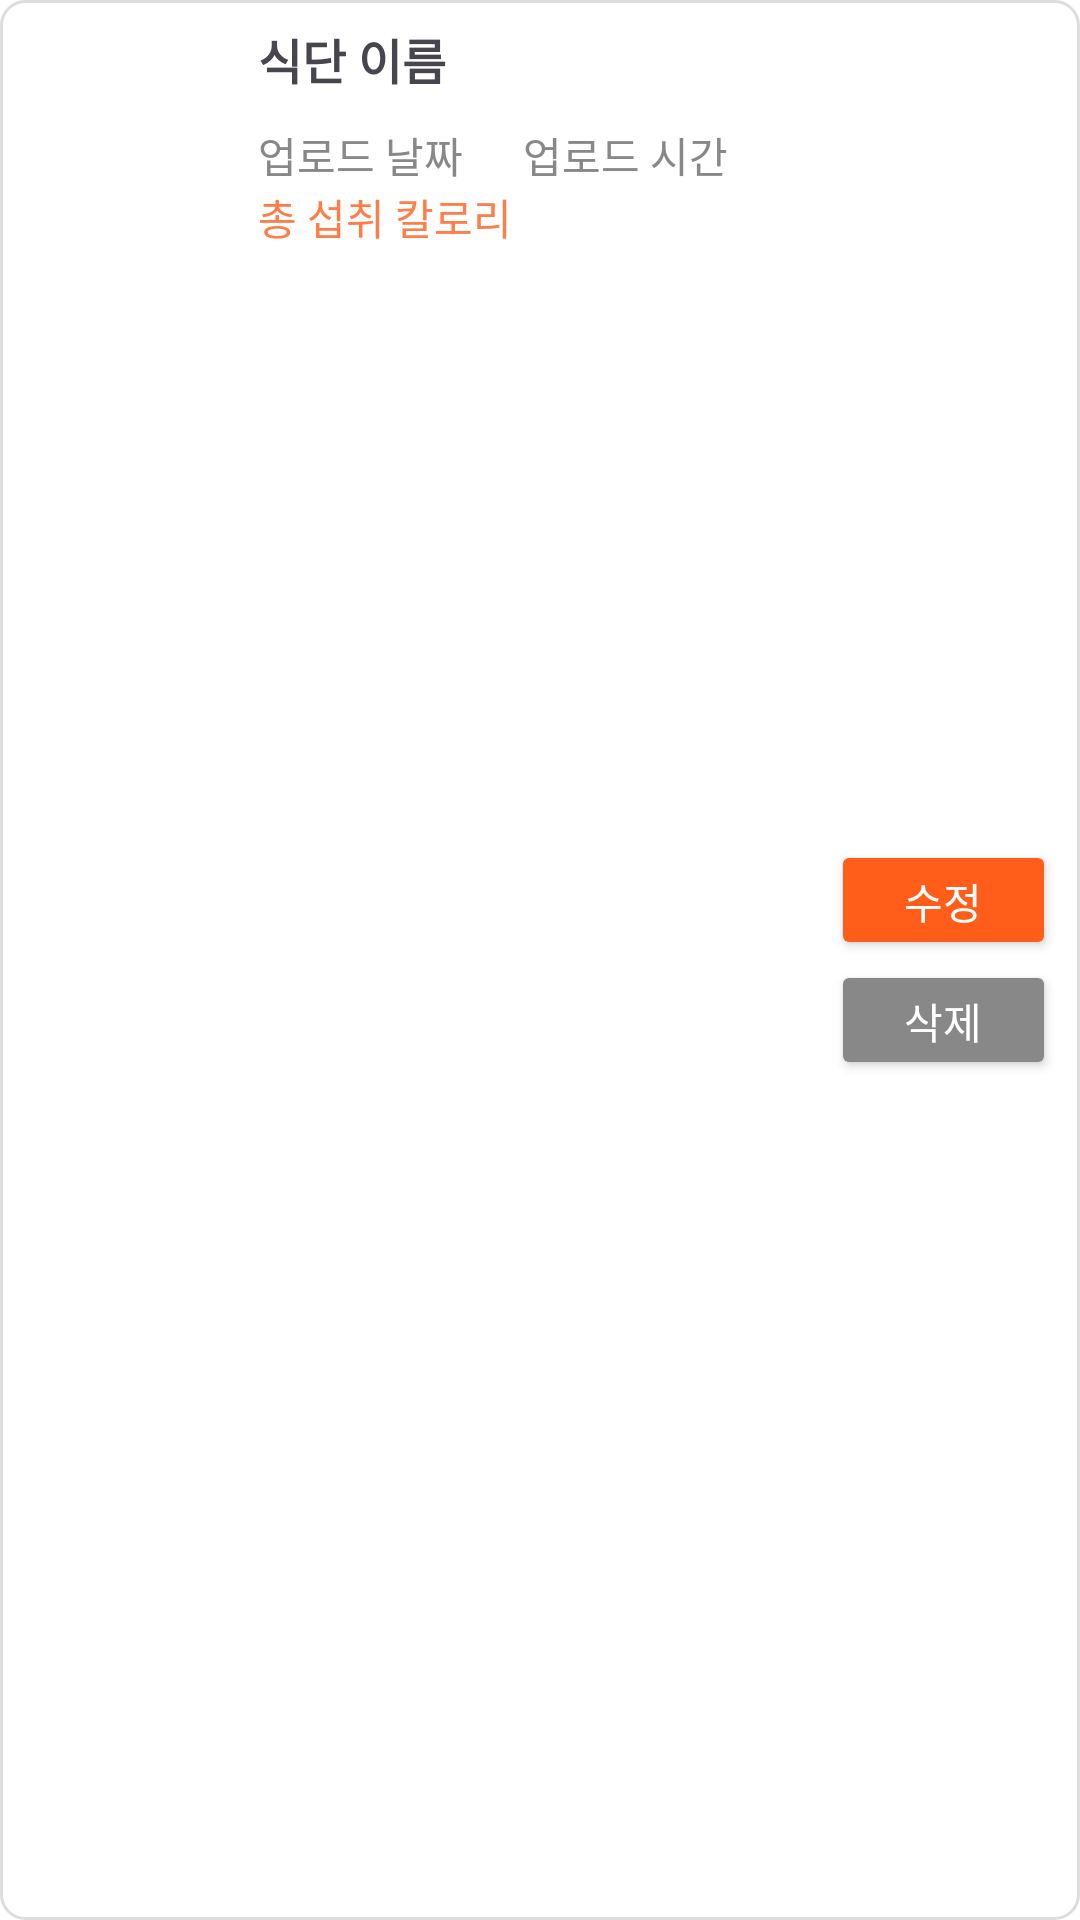

Produce the Android XML layout that renders to this screen, including the resource entries it uses.
<!-- AndroidManifest.xml: application theme Theme.MC_Jjikdan -->
<!-- res/layout/meal_item.xml -->
<?xml version="1.0" encoding="utf-8"?>
<LinearLayout xmlns:android="http://schemas.android.com/apk/res/android"
              android:layout_width="match_parent"
              android:layout_height="wrap_content"
              android:orientation="horizontal"
              android:padding="8dp"
              android:layout_margin="8dp"
              android:background="@drawable/item_background">

    <ImageView
            android:id="@+id/mealImage"
            android:layout_width="70dp"
            android:layout_height="70dp"
            android:layout_marginEnd="8dp"
            android:src="@drawable/ic_launcher_foreground"/>

    <LinearLayout
            android:layout_width="221dp"
            android:layout_height="wrap_content"
            android:layout_weight="1"
            android:orientation="vertical">

        <TextView
                android:id="@+id/mealName"
                android:layout_width="wrap_content"
                android:layout_height="wrap_content"
                android:layout_marginBottom="10dp"
                android:text="식단 이름"
                android:textSize="16sp"
                android:textStyle="bold"/>

        <LinearLayout
                android:layout_width="wrap_content"
                android:layout_height="wrap_content"
                android:orientation="horizontal">

            <TextView
                    android:id="@+id/mealDate"
                    android:layout_width="wrap_content"
                    android:layout_height="wrap_content"
                    android:text="업로드 날짜"
                    android:textColor="#888888"
                    android:textSize="14sp"/>

            <TextView
                    android:id="@+id/mealTime"
                    android:layout_width="wrap_content"
                    android:layout_height="wrap_content"
                    android:layout_marginStart="20dp"
                    android:text="업로드 시간"
                    android:textColor="#888888"
                    android:textSize="14sp"/>
        </LinearLayout>

        <TextView
                android:id="@+id/mealCalories"
                android:layout_width="wrap_content"
                android:layout_height="wrap_content"
                android:text="총 섭취 칼로리"
                android:textColor="@color/main_color"
                android:textSize="14sp"/>
    </LinearLayout>

    <LinearLayout
            android:layout_width="wrap_content"
            android:layout_height="wrap_content"
            android:orientation="vertical"
            android:layout_gravity="center">

        <Button
                android:id="@+id/editButton"
                android:layout_width="75dp"
                android:layout_height="40dp"
                android:text="수정"
                android:textColor="#FFFFFF"
                android:backgroundTint="#FF5D19"
                android:layout_gravity="center"/>

        <Button
                android:id="@+id/deleteButton"
                android:layout_width="75dp"
                android:layout_height="40dp"
                android:text="삭제"
                android:textColor="#FFFFFF"
                android:backgroundTint="#888888"
                android:layout_gravity="center"/>
    </LinearLayout>
</LinearLayout>
<!-- resources referenced by this layout -->
<resources>
  <color name="main_color">#FF7E48</color>
  <!-- drawable item_background (drawable) -->
  <?xml version="1.0" encoding="utf-8"?>
  <shape xmlns:android="http://schemas.android.com/apk/res/android">
      <solid android:color="#FFFFFF"/> 
      <corners android:radius="8dp"/> 
      <stroke android:width="1dp" android:color="#DDDDDD"/> 
  
  </shape>
  <style name="Theme.MC_Jjikdan" parent="Base.Theme.MC_Jjikdan" />
  <style name="Base.Theme.MC_Jjikdan" parent="Theme.Material3.DayNight.NoActionBar">
          // Attributes from material theme
          <item name="colorPrimary">@color/main_color</item>
          <item name="colorPrimaryDark">@color/white</item>
          <item name="android:windowLightStatusBar">@color/black</item>
          // Attributes from android framework
          <item name="android:windowBackground">#ffffff</item>
      </style>
  <color name="white">#FFFFFFFF</color>
  <color name="black">#FF000000</color>
</resources>
